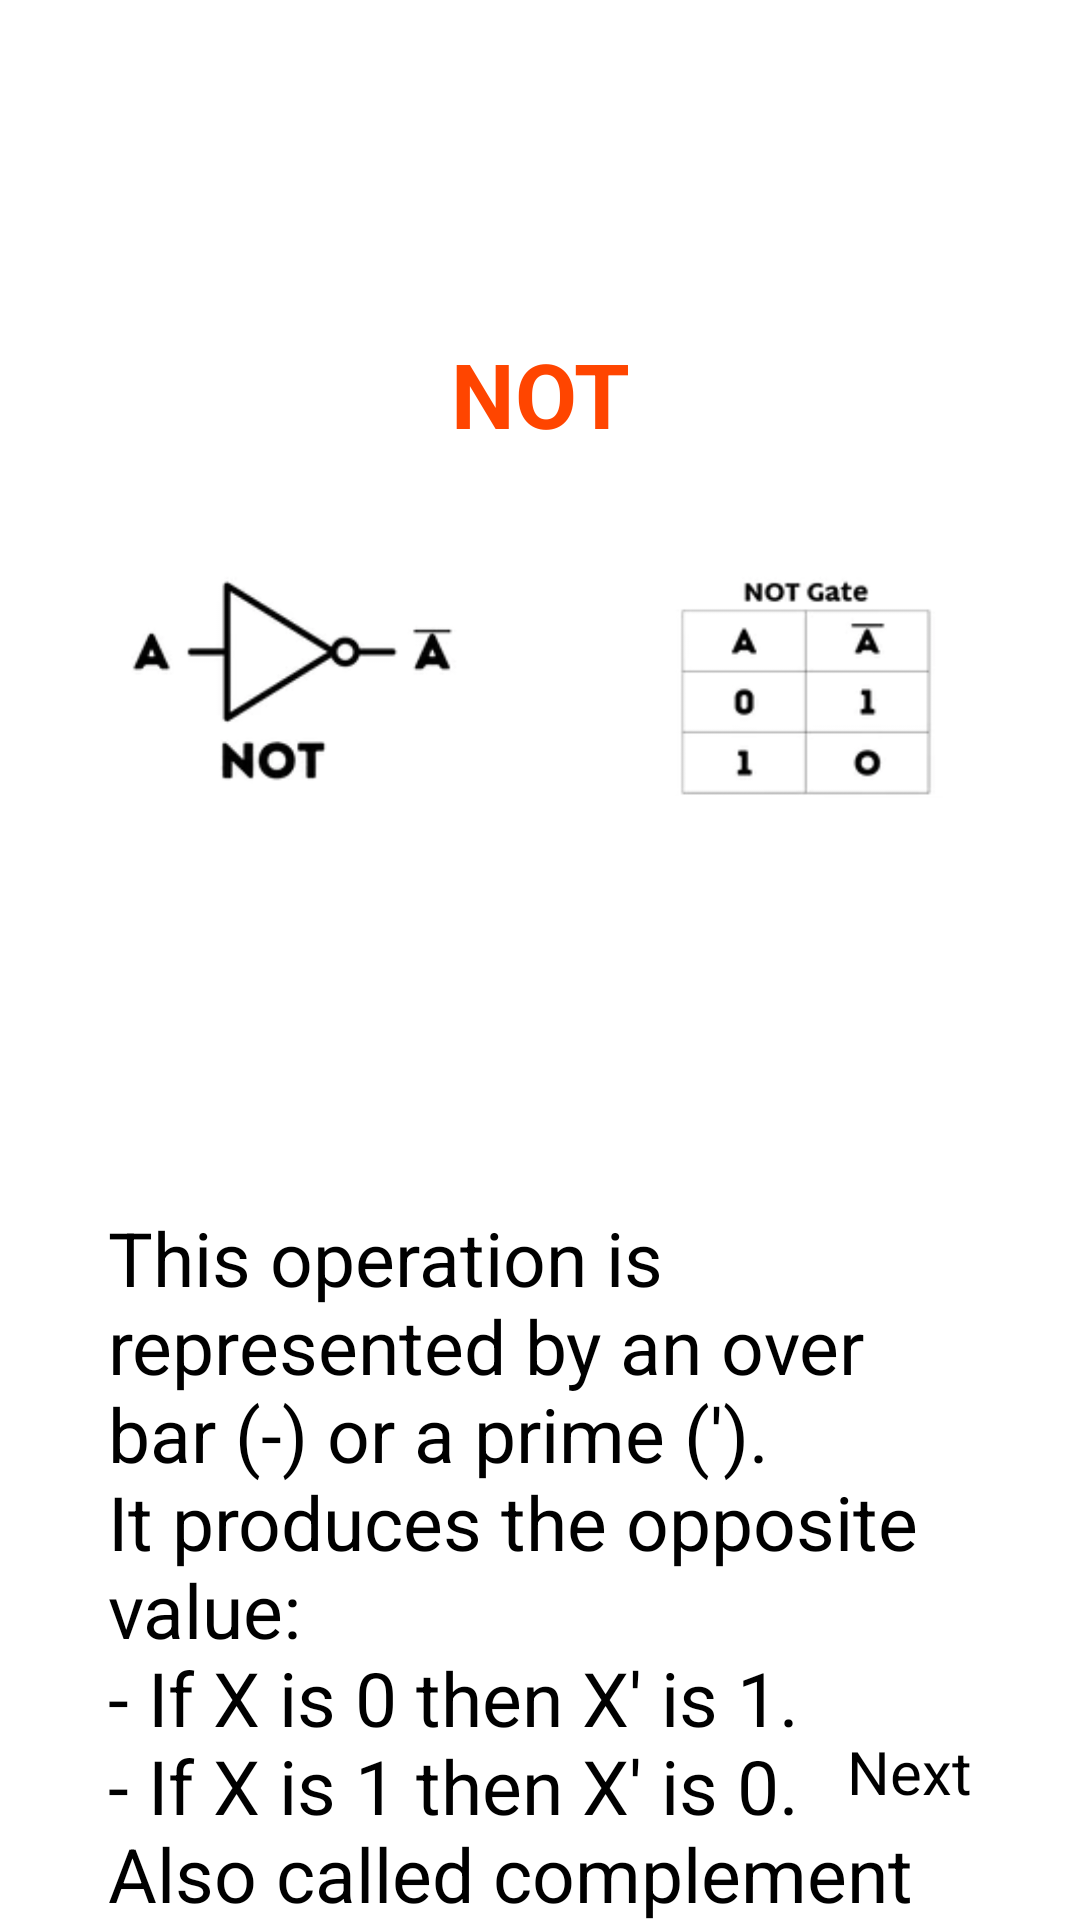

Here is an Android app screen rendered from its layout file. Give the layout XML and the strings, colors and styles it references.
<!-- AndroidManifest.xml: application theme Theme.FYP -->
<!-- res/layout/activity_crash_course_logic_topic1.xml -->
<?xml version="1.0" encoding="utf-8"?>
<androidx.constraintlayout.widget.ConstraintLayout xmlns:android="http://schemas.android.com/apk/res/android"
    xmlns:app="http://schemas.android.com/apk/res-auto"
    xmlns:tools="http://schemas.android.com/tools"
    android:layout_width="match_parent"
    android:layout_height="match_parent"
    tools:context=".CrashCourseLogicTopic1">

    <ImageView
        android:id="@+id/back_button"
        android:layout_width="26sp"
        android:layout_height="26sp"
        android:layout_margin="20sp"
        android:clickable="true"
        android:src="@drawable/ic_arrow_back"
        app:layout_constraintStart_toStartOf="parent"
        app:layout_constraintTop_toTopOf="parent"
        tools:ignore="SpeakableTextPresentCheck,TouchTargetSizeCheck" />

    <ProgressBar
        android:id="@+id/progressBar"
        style="?android:attr/progressBarStyleHorizontal"
        android:layout_width="match_parent"
        android:progressTint="@color/navy_700"
        android:layout_height="wrap_content"
        android:layout_margin="20sp"
        android:gravity="center"
        android:padding="16dp"
        app:layout_constraintBottom_toTopOf="@id/next_page"
        app:layout_constraintEnd_toEndOf="parent"
        app:layout_constraintStart_toStartOf="parent"
        app:layout_constraintTop_toBottomOf="@id/lv_notes" />

    <Button
        android:id="@+id/next_page"
        android:layout_width="wrap_content"
        android:layout_height="wrap_content"
        android:clickable="true"
        android:gravity="center"
        android:padding="16dp"
        android:text="@string/next_page"
        android:layout_margin="20sp"
        android:textSize="20sp"
        app:layout_constraintBottom_toBottomOf="parent"
        app:layout_constraintEnd_toEndOf="parent" />

    <TextView
        android:id="@+id/logic_operations_NOT"
        android:layout_width="wrap_content"
        android:layout_height="wrap_content"
        android:padding="20sp"
        android:layout_margin="10dp"
        android:gravity="center"
        android:text="@string/not"
        android:textColor="@color/orange_red"
        android:textSize="30sp"
        android:textStyle="bold"
        app:layout_constraintStart_toStartOf="parent"
        app:layout_constraintEnd_toEndOf="parent"
        app:layout_constraintTop_toBottomOf="@id/back_button"/>


    <LinearLayout
        android:id="@+id/lv_notes"
        android:layout_width="match_parent"
        android:layout_height="wrap_content"
        android:orientation="vertical"
        android:gravity="center"
        android:padding="16dp"
        app:layout_constraintTop_toBottomOf="@id/logic_operations_NOT"
        app:layout_constraintBottom_toTopOf="@id/next_page">


        <ImageView
            android:id="@+id/not_image"
            android:layout_width="wrap_content"
            android:layout_height="300dp"
            android:layout_margin="10dp"
            android:contentDescription="TODO"
            android:gravity="center"
            android:padding="10sp"
            android:src="@drawable/not" />

        <TextView
            android:id="@+id/logic_operations_NOT_explanation"
            android:layout_width="wrap_content"
            android:layout_height="wrap_content"
            android:padding="10sp"
            android:layout_margin="10dp"
            android:text="@string/logic_operations_NOT_explanation"
            android:textAlignment="textStart"
            android:textSize="25sp" />

    </LinearLayout>

</androidx.constraintlayout.widget.ConstraintLayout>
<!-- resources referenced by this layout -->
<resources>
  <color name="navy_700">#37596D</color>
  <color name="orange_red">#FF4500</color>
  <!-- drawable not: png bitmap (drawable, 114852 bytes) -->
  <string name="logic_operations_NOT_explanation">This operation is represented by an over bar (-) or a prime (\').\nIt produces the opposite value: \n- If X is 0 then X\' is 1.\n- If X is 1 then X\' is 0.\nAlso called complement or inversion operation</string>
  <string name="next_page">Next</string>
  <string name="not">\nNOT</string>
</resources>
